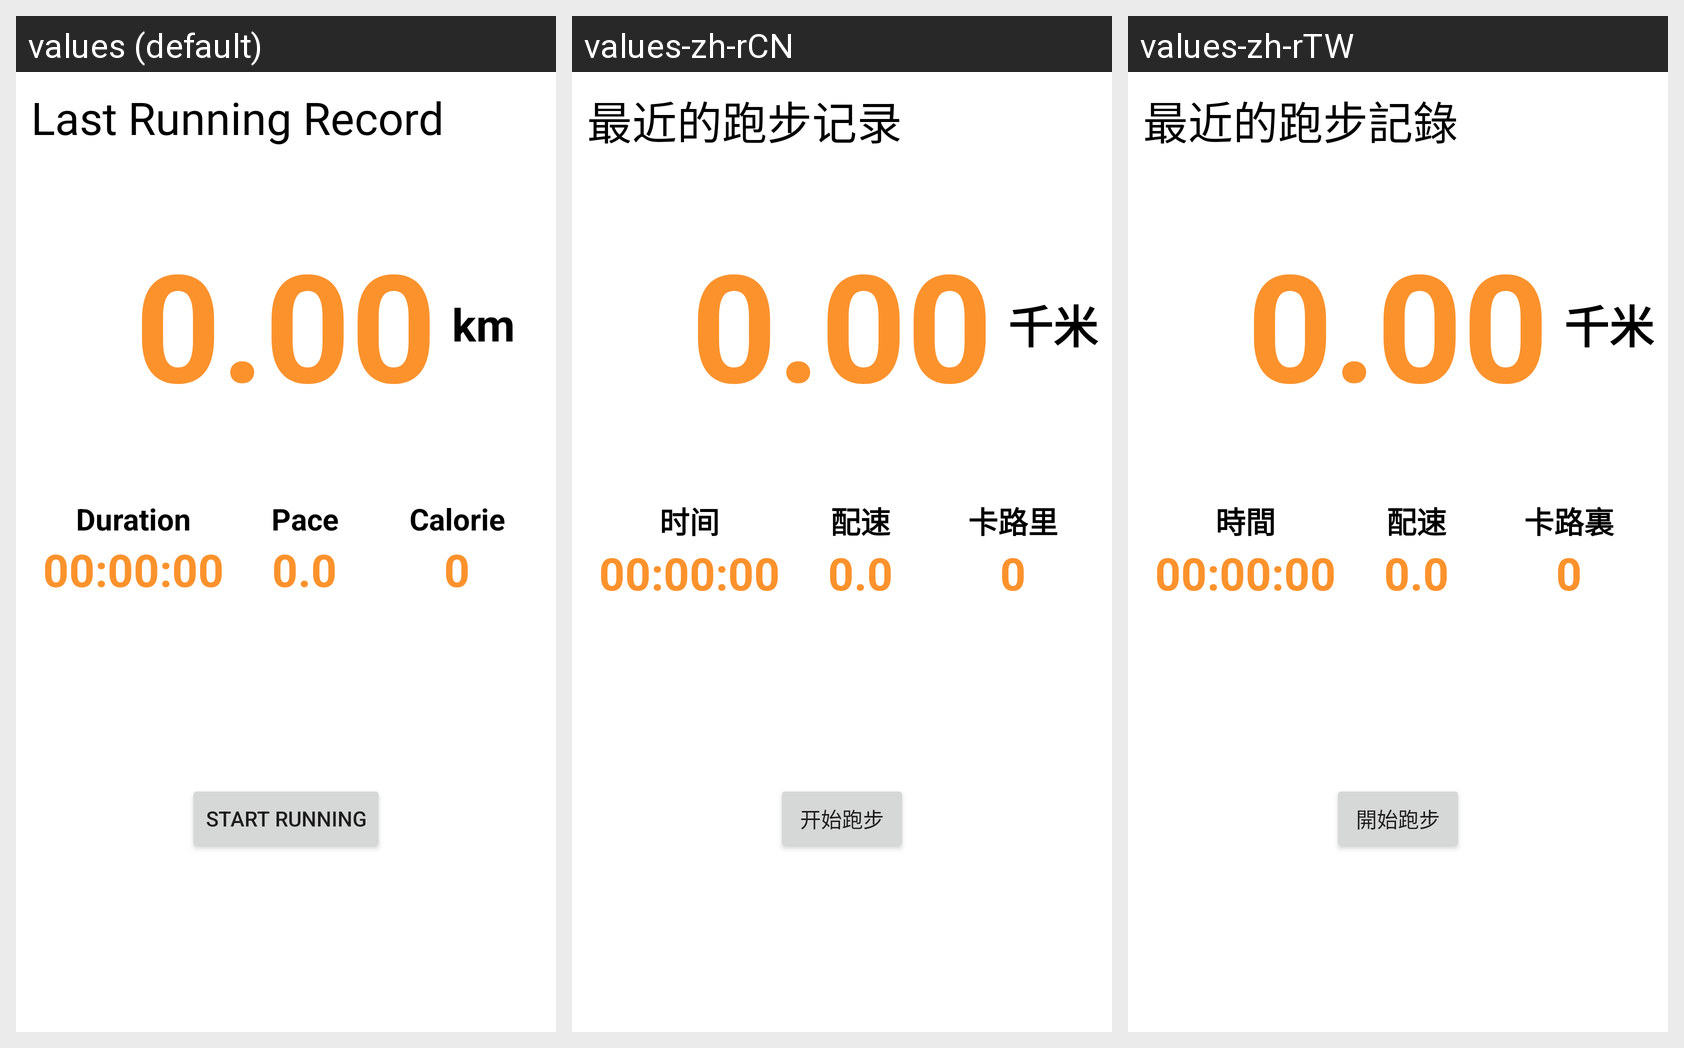

Strings drawn on this Android screen and how each of the app's shown locales translates them:
Android screen res/layout/fragment_sport.xml rendered under 3 locales, left to right: values (default), values-zh-rCN, values-zh-rTW. Device: Nexus 5 (rendered at 1080×1920; each locale shown at half size, 540×960, under a caption strip naming it); theme Theme.Fitman.
Strings drawn on this screen, with the default value and each locale's value (text and hints the layout hard-codes, and strings that could not be matched under every locale, appear in the picture but are not listed):

last_running_record
  values: Last Running Record
  values-zh-rCN: 最近的跑步记录
  values-zh-rTW: 最近的跑步記錄

km
  values: km
  values-zh-rCN: 千米
  values-zh-rTW: 千米

duration
  values: Duration
  values-zh-rCN: 时间
  values-zh-rTW: 時間

pace
  values: Pace
  values-zh-rCN: 配速
  values-zh-rTW: 配速

calorie
  values: Calorie
  values-zh-rCN: 卡路里
  values-zh-rTW: 卡路裏

start_running
  values: Start Running
  values-zh-rCN: 开始跑步
  values-zh-rTW: 開始跑步
